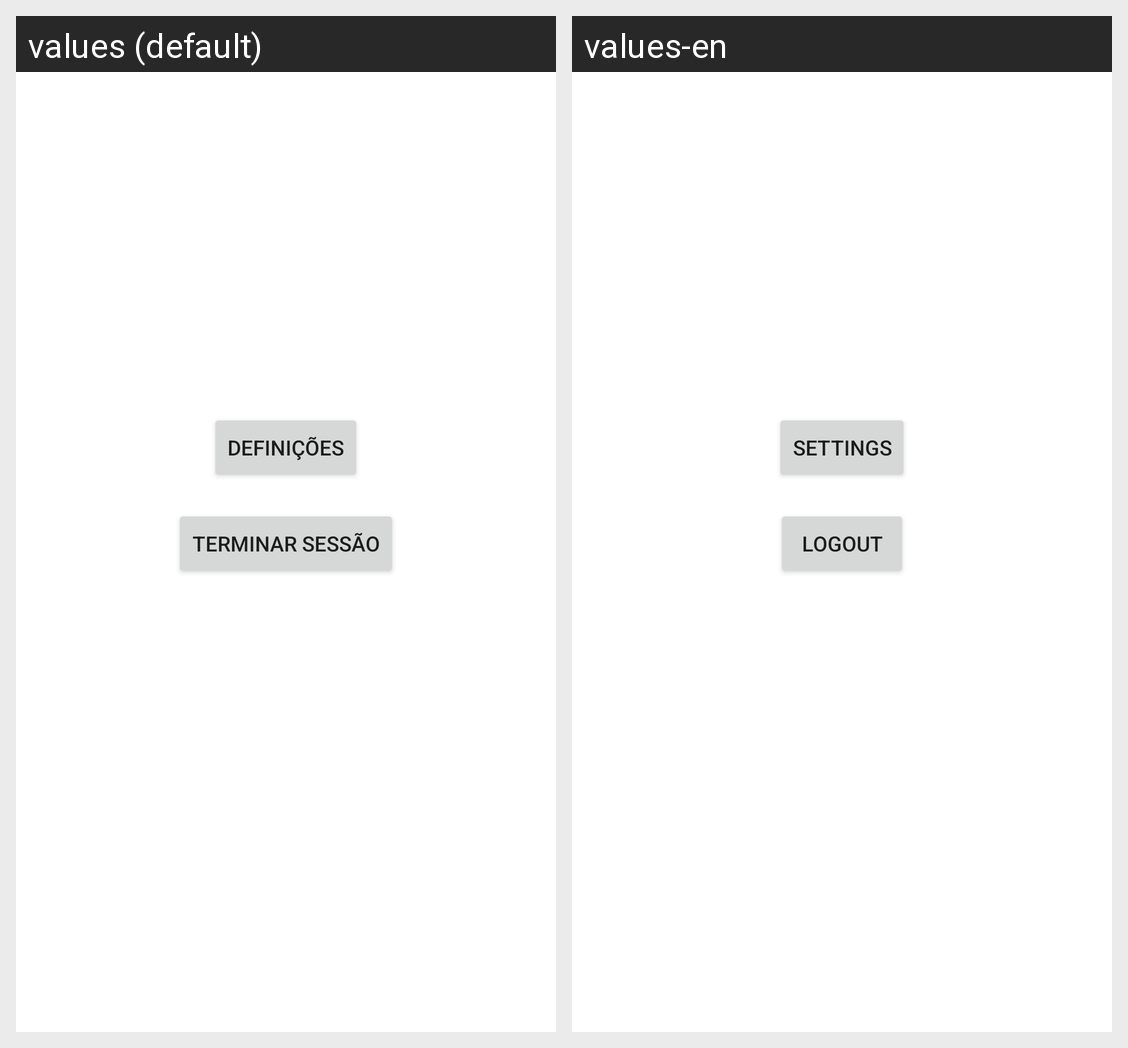

Strings drawn on this Android screen and how each of the app's shown locales translates them:
Android screen res/layout/fragment_profile.xml rendered under 2 locales, left to right: values (default), values-en. Device: Nexus 5 (rendered at 1080×1920; each locale shown at half size, 540×960, under a caption strip naming it); theme Theme.TrailSnapV2.
Strings drawn on this screen, with the default value and each locale's value (text and hints the layout hard-codes, and strings that could not be matched under every locale, appear in the picture but are not listed):

settings_text
  values: Definições
  values-en: Settings

logout_text
  values: Terminar Sessão
  values-en: Logout
